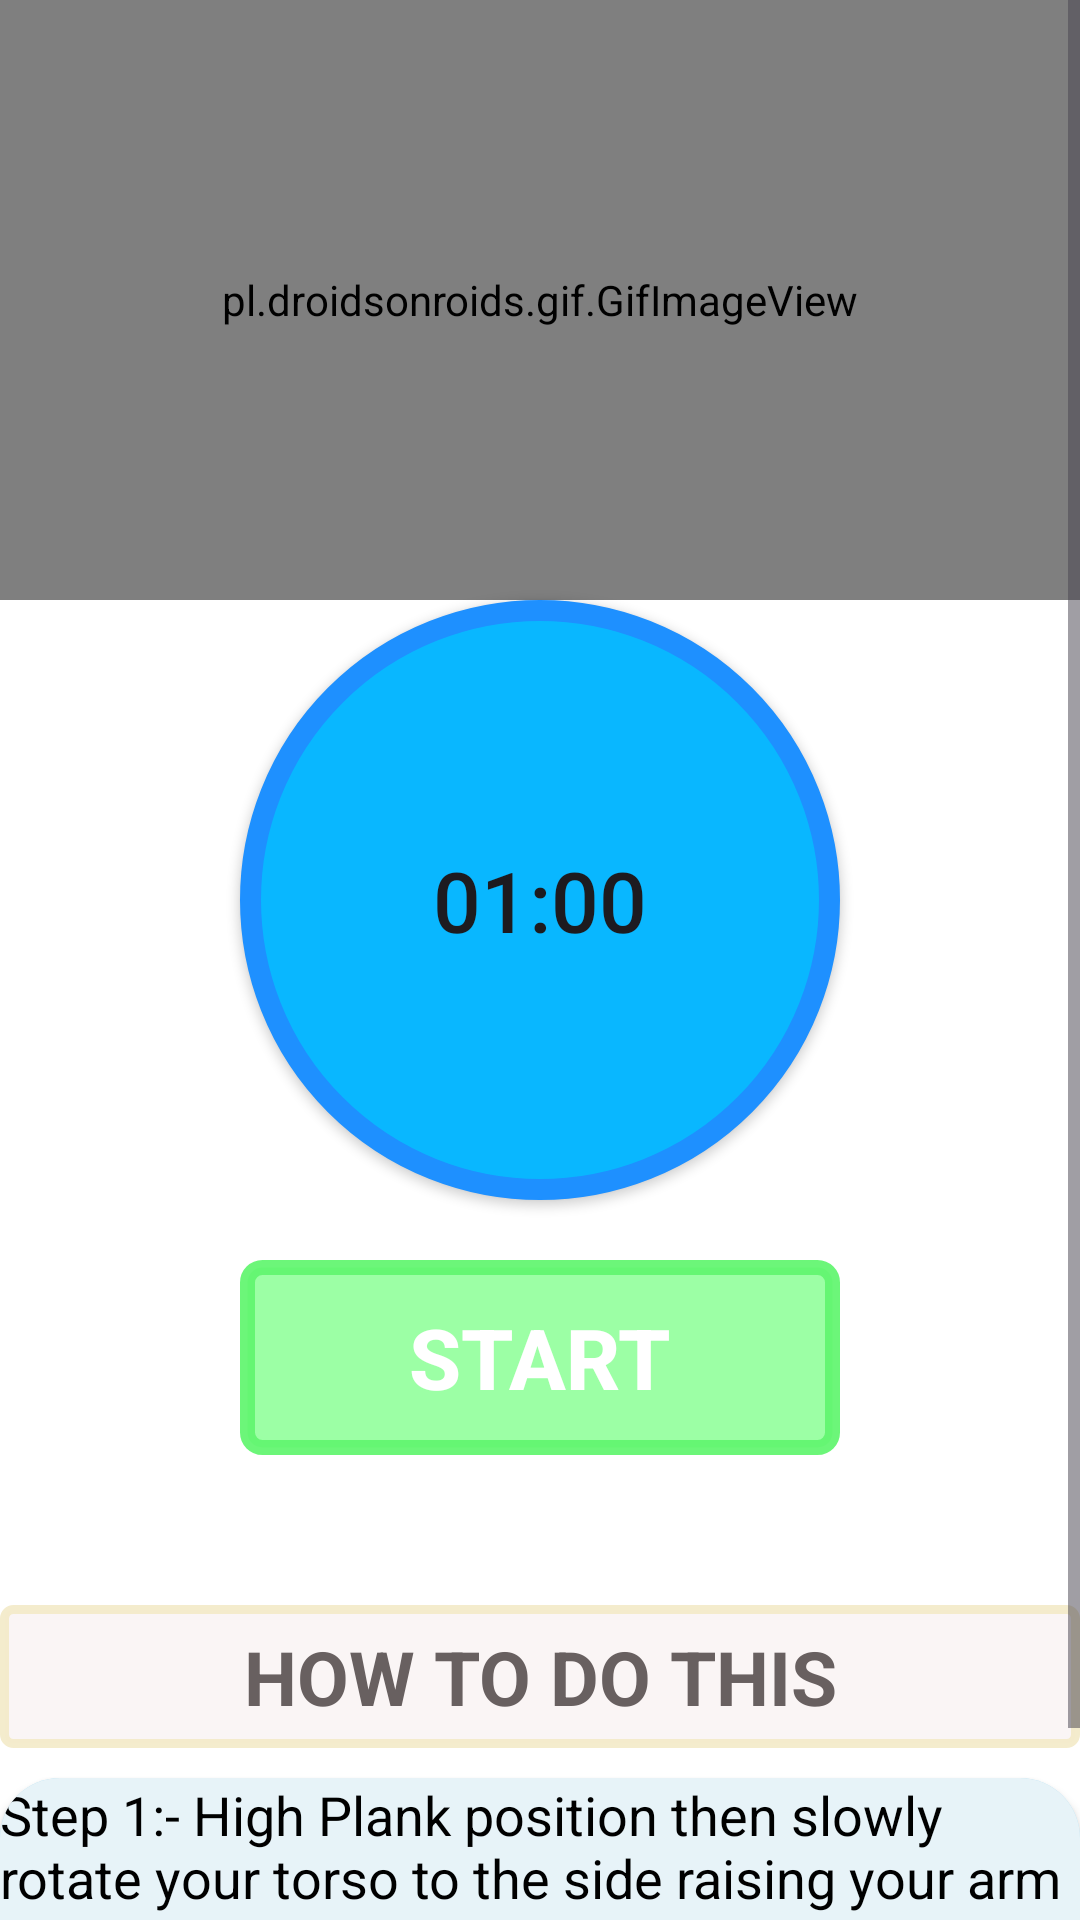

This screen was rendered from an Android layout file. Write that file and the resources it references.
<!-- AndroidManifest.xml: application theme Theme.HomeWorkoutApp -->
<!-- res/layout/activity_pose10.xml -->
<?xml version="1.0" encoding="utf-8"?>
<RelativeLayout
    xmlns:android="http://schemas.android.com/apk/res/android"
    xmlns:app="http://schemas.android.com/apk/res-auto"
    android:layout_width="match_parent"
    android:layout_height="match_parent"
    android:background="#fff">

    <ScrollView
        android:layout_width="match_parent"
        android:layout_height="match_parent">

        <LinearLayout
            android:layout_width="match_parent"
            android:layout_height="match_parent"
            android:orientation="vertical">

            <pl.droidsonroids.gif.GifImageView
                android:layout_width="match_parent"
                android:layout_height="200dp"
                android:src="@drawable/exersice_10" />

            <Button
                android:id="@+id/time"
                android:layout_width="200dp"
                android:layout_height="200dp"
                android:layout_gravity="center"
                android:background="@drawable/button_bg_round"
                android:padding="15dp"
                android:text="01:00"
                android:textSize="28sp" />

            <Button
                android:id="@+id/startbutton"
                android:layout_width="200dp"
                android:layout_height="wrap_content"
                android:layout_marginTop="20dp"
                android:background="@drawable/startbutton_bg"
                android:text="START"
                android:textColor="#fff"
                android:textSize="28sp"
                android:textStyle="bold"
                android:layout_gravity="center_horizontal" />

            <TextView
                android:layout_width="match_parent"
                android:layout_height="wrap_content"
                android:layout_marginTop="50dp"
                android:text="HOW TO DO THIS"
                android:textColor="#686060"
                android:textSize="25sp"
                android:padding="7dp"
                android:textStyle="bold"
                android:gravity="center"
                android:background="@drawable/buttonhowtodo" />

            <androidx.cardview.widget.CardView
                android:layout_width="match_parent"
                android:layout_height="wrap_content"
                app:cardCornerRadius="20dp"
                android:background="#AFDEF3"
                android:layout_marginTop="10dp"
                android:layout_marginBottom="10dp">

                <LinearLayout
                    android:layout_width="match_parent"
                    android:layout_height="wrap_content"
                    android:orientation="horizontal"
                    android:background="#AFDEF3">

                    <TextView
                        android:layout_width="match_parent"
                        android:layout_height="wrap_content"
                        android:background="#E7F3F8"
                        android:text="@string/pose10"
                        android:textColor="@android:color/black"
                        android:textSize="18sp" />
                </LinearLayout>
            </androidx.cardview.widget.CardView>
        </LinearLayout>
    </ScrollView>
</RelativeLayout>
<!-- resources referenced by this layout -->
<resources>
  <!-- drawable button_bg_round (drawable) -->
  <?xml version="1.0" encoding="utf-8"?>
  <selector xmlns:android="http://schemas.android.com/apk/res/android">
      <item>
          <shape android:shape="oval">
              <stroke android:color="#1E90FF" android:width="7dp" />
              <solid android:color="#09B7FF" />
              <size android:width="150dp" android:height="150dp" />
          </shape>
      </item>
  </selector>
  <!-- drawable buttonhowtodo (drawable) -->
  <?xml version="1.0" encoding="utf-8"?>
  <selector xmlns:android="http://schemas.android.com/apk/res/android">
      <item>
          <shape android:shape="rectangle">
              <stroke android:color="#EEF4EBCA" android:width="3dp" />
              <solid android:color="#FAF5F5" />
              <corners android:radius="3dp" /> 
              <size android:width="85dp" android:height="35dp" />
          </shape>
      </item>
  </selector>
  <!-- drawable startbutton_bg (drawable) -->
  <?xml version="1.0" encoding="utf-8"?>
  <selector xmlns:android="http://schemas.android.com/apk/res/android">
      <item>
          <shape android:shape="rectangle">
              <stroke android:color="#EE62F670" android:width="5dp" />
              <solid android:color="#9CFFA5" />
              <corners android:radius="5dp" /> 
              <size android:width="145dp" android:height="65dp" />
          </shape>
      </item>
  </selector>
  <string name="pose10">    Step 1:- High Plank position then slowly rotate your torso to the side raising your arm till it gets ihlihe with the other one. \n\n
                               Step 2:- Then return to the initial position.
                              </string>
  <style name="Theme.HomeWorkoutApp" parent="Base.Theme.HomeWorkoutApp" />
  <style name="Base.Theme.HomeWorkoutApp" parent="Theme.Material3.DayNight.NoActionBar">
          
          
      </style>
</resources>
